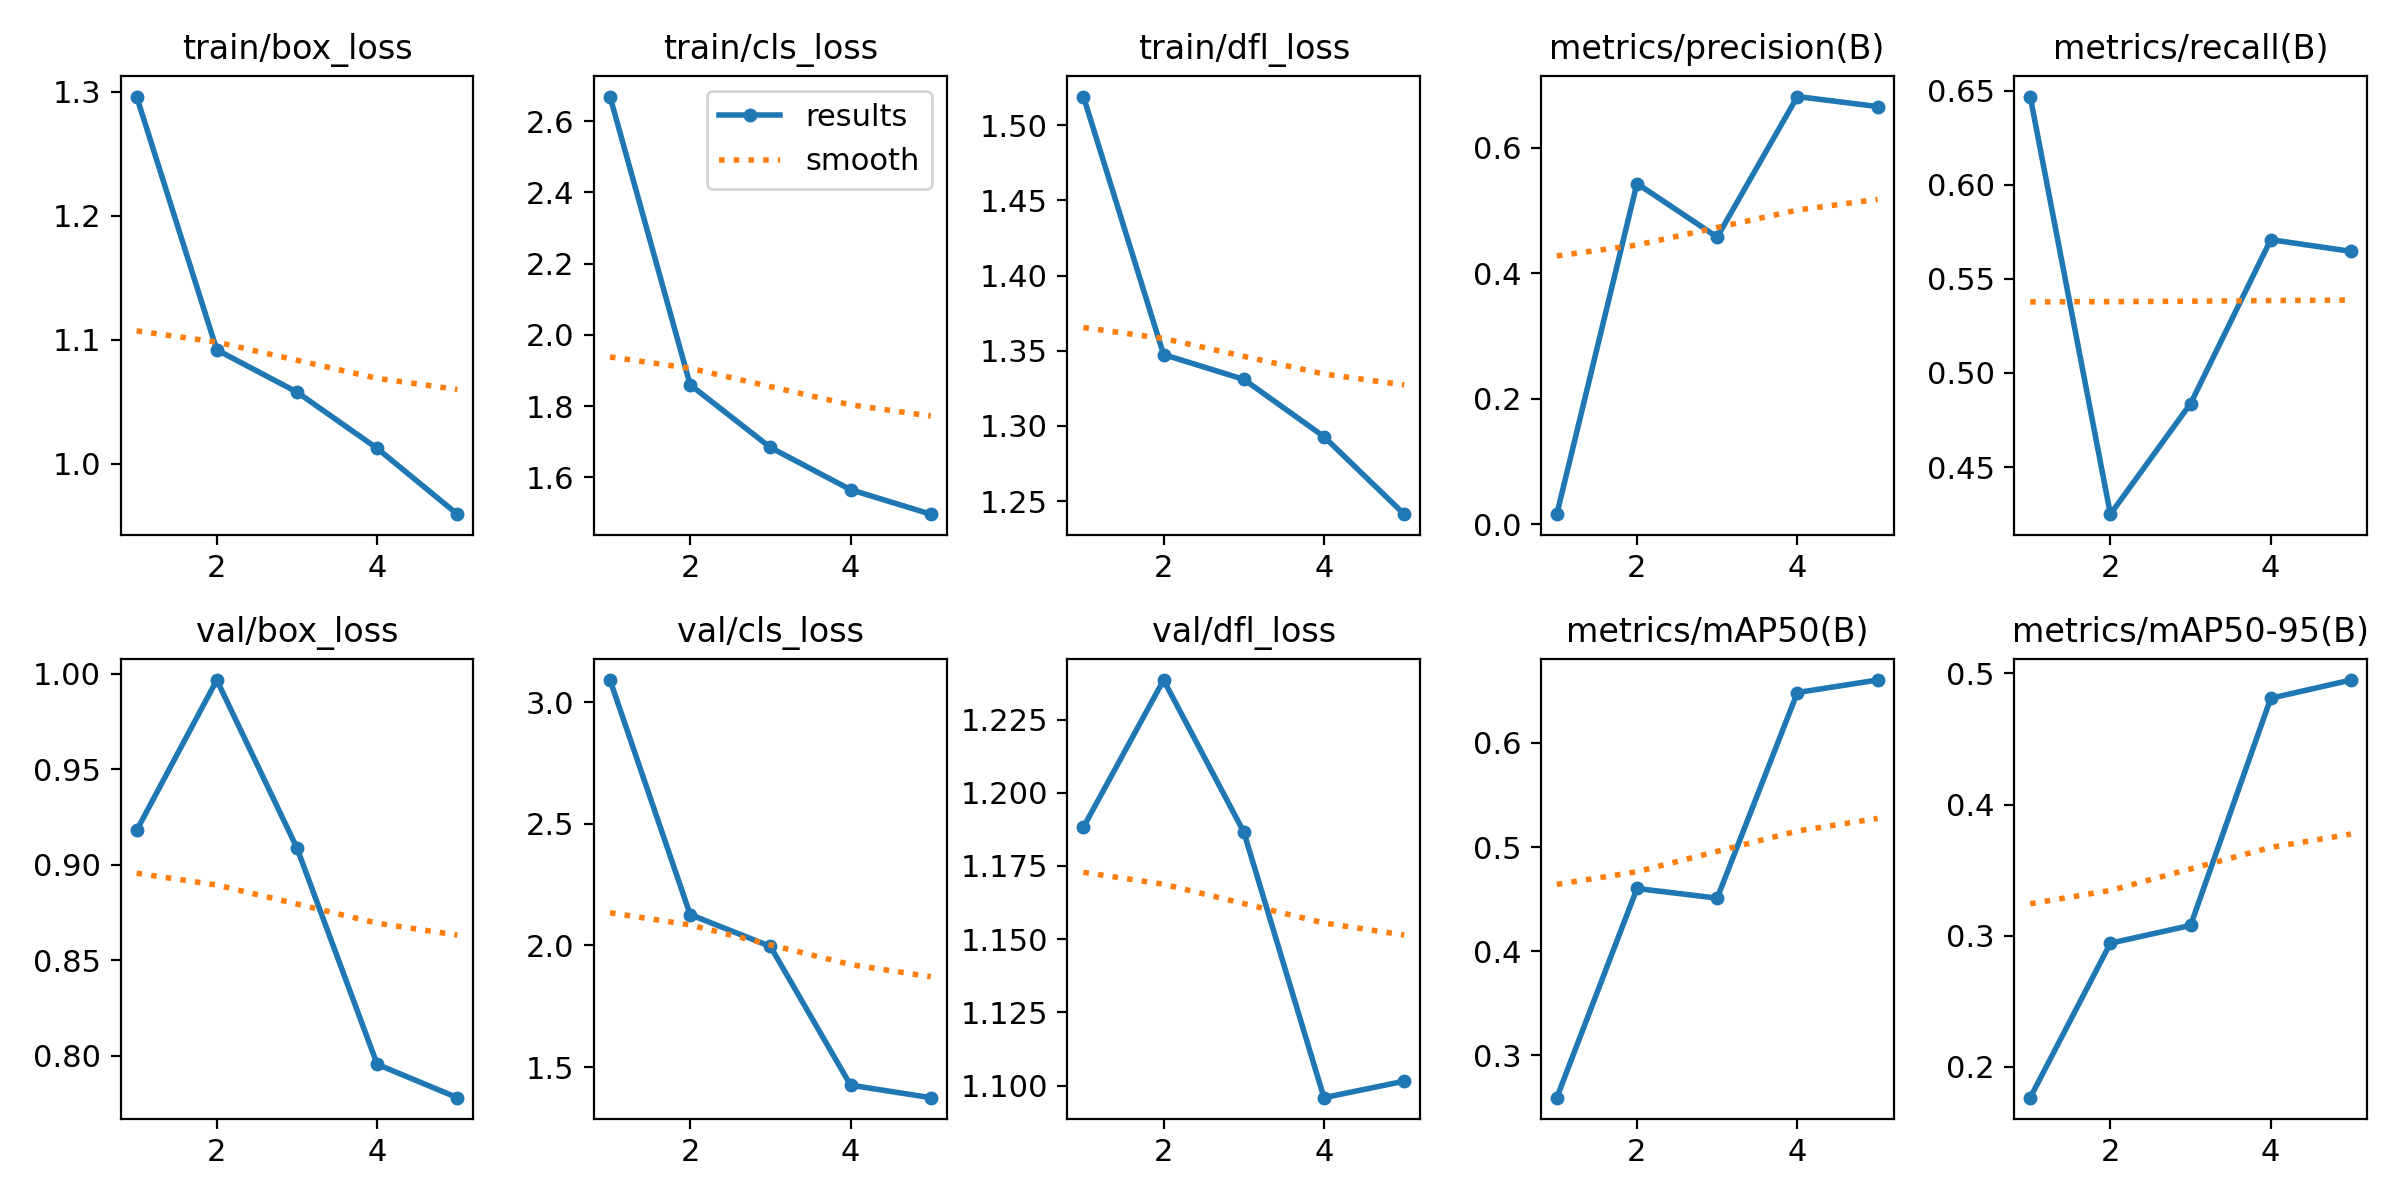

Data behind this chart, as committed beside it:
epoch, time, train/box_loss, train/cls_loss, train/dfl_loss, metrics/precision(B), metrics/recall(B), metrics/mAP50(B), metrics/mAP50-95(B), val/box_loss, val/cls_loss, val/dfl_loss, lr/pg0, lr/pg1, lr/pg2
1, 152.3, 1.296, 2.669, 1.519, 0.01578, 0.6468, 0.2592, 0.1763, 0.9179, 3.091, 1.188, 0.0004623, 0.0004623, 0.0004623
2, 303.2, 1.092, 1.86, 1.347, 0.5427, 0.425, 0.4602, 0.2942, 0.9967, 2.127, 1.239, 0.0007528, 0.0007528, 0.0007528
3, 453.1, 1.058, 1.684, 1.331, 0.4573, 0.4837, 0.4509, 0.3078, 0.9087, 1.996, 1.187, 0.0008547, 0.0008547, 0.0008547
4, 595.5, 1.013, 1.566, 1.293, 0.6813, 0.5708, 0.6484, 0.4811, 0.7954, 1.426, 1.096, 0.0005802, 0.0005802, 0.0005802
5, 736.1, 0.9595, 1.497, 1.241, 0.6654, 0.5646, 0.6604, 0.495, 0.7779, 1.375, 1.101, 0.0002972, 0.0002972, 0.0002972
